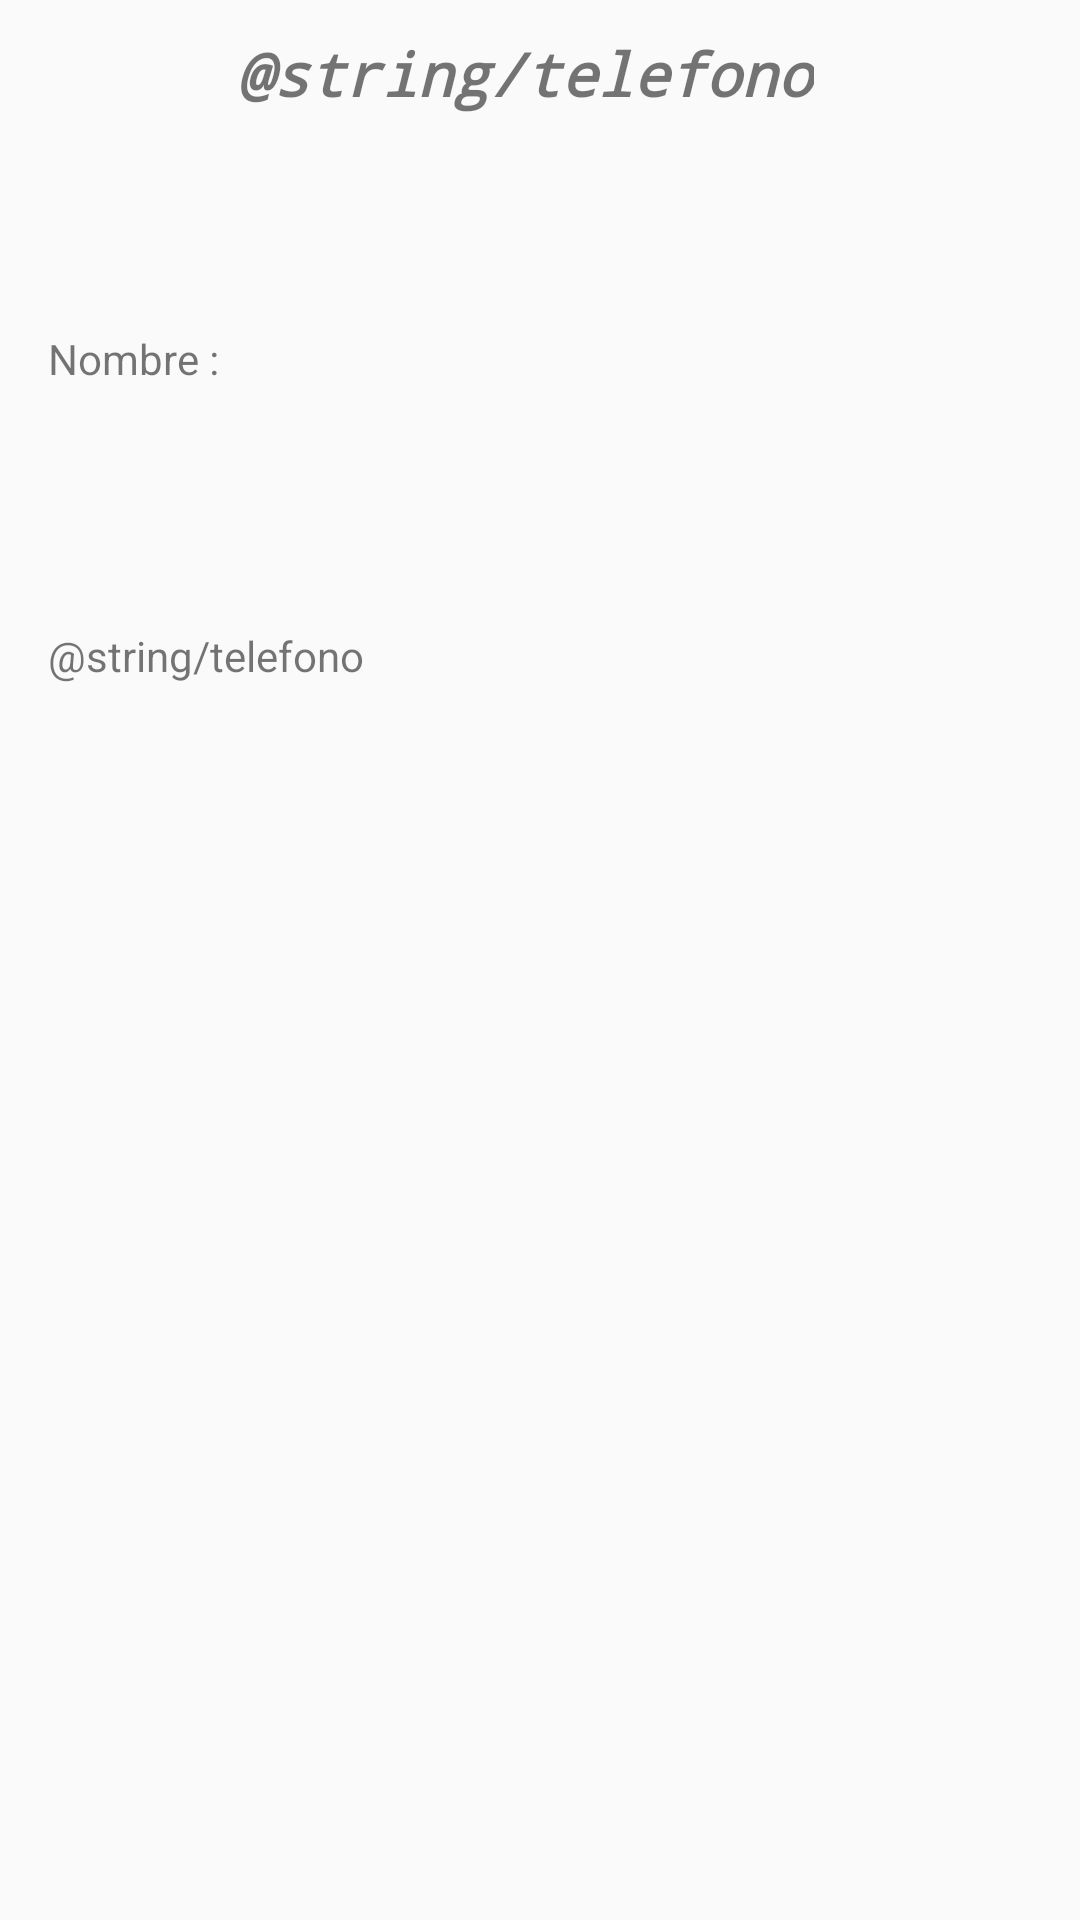

Layout XML and referenced resources for this Android screen:
<!-- AndroidManifest.xml: application theme Theme.AppCompat.DayNight.NoActionBar -->
<!-- res/layout/activity_llamar_contacto.xml -->
<?xml version="1.0" encoding="utf-8"?>
<androidx.constraintlayout.widget.ConstraintLayout xmlns:android="http://schemas.android.com/apk/res/android"
    xmlns:app="http://schemas.android.com/apk/res-auto"
    xmlns:tools="http://schemas.android.com/tools"
    android:layout_width="match_parent"
    android:layout_height="match_parent"
    tools:context=".LlamarContacto">

    <TextView
        android:id="@+id/TextLLamar"
        android:layout_width="wrap_content"
        android:layout_height="wrap_content"
        android:layout_marginStart="173dp"
        android:layout_marginTop="11dp"
        android:layout_marginEnd="183dp"
        android:fontFamily="monospace"
        android:text="@string/telefono"
        android:textSize="20sp"
        android:textStyle="bold|italic"
        app:layout_constraintEnd_toEndOf="parent"
        app:layout_constraintStart_toStartOf="parent"
        app:layout_constraintTop_toTopOf="parent" />

    <TextView
        android:id="@+id/textView3"
        android:layout_width="wrap_content"
        android:layout_height="wrap_content"
        android:layout_marginStart="16dp"
        android:layout_marginTop="110dp"
        android:text="@string/nombre"
        app:layout_constraintStart_toStartOf="parent"
        app:layout_constraintTop_toTopOf="parent" />

    <TextView
        android:id="@+id/textTelefono1"
        android:layout_width="wrap_content"
        android:layout_height="wrap_content"
        android:layout_marginStart="16dp"
        android:layout_marginTop="80dp"
        android:text="@string/telefono"
        app:layout_constraintStart_toStartOf="parent"
        app:layout_constraintTop_toBottomOf="@+id/textView3" />

    <TextView
        android:id="@+id/textNombre1"
        android:layout_width="118dp"
        android:layout_height="wrap_content"
        android:layout_marginStart="115dp"
        android:layout_marginTop="72dp"
        android:layout_marginEnd="222dp"
        android:textColor="#E60A0A"
        app:layout_constraintEnd_toEndOf="parent"
        app:layout_constraintStart_toEndOf="@+id/textView3"
        app:layout_constraintTop_toBottomOf="@+id/TextLLamar" />

    <TextView
        android:id="@+id/textTlf"
        android:layout_width="118dp"
        android:layout_height="wrap_content"
        android:layout_marginStart="115dp"
        android:layout_marginTop="81dp"
        android:layout_marginEnd="222dp"
        android:textColor="#EA0505"
        app:layout_constraintEnd_toEndOf="parent"
        app:layout_constraintHorizontal_bias="0.491"
        app:layout_constraintStart_toEndOf="@+id/textView3"
        app:layout_constraintTop_toBottomOf="@+id/textNombre1" />
</androidx.constraintlayout.widget.ConstraintLayout>
<!-- resources referenced by this layout -->
<resources>
  <string name="nombre">Nombre :</string>
</resources>
